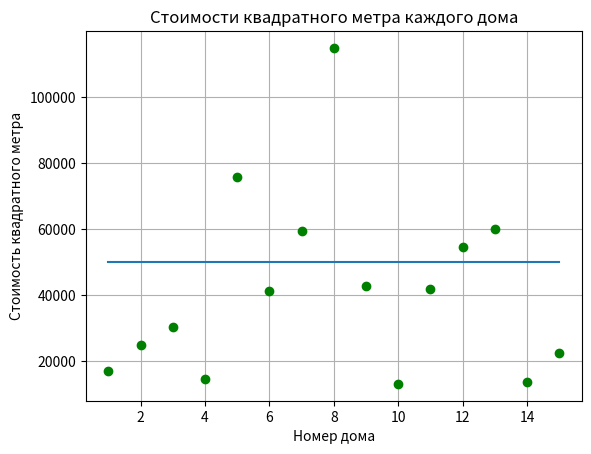

Generate this figure with matplotlib:
# Задача 2. Имеются данные о площади и стоимости 15 домов.
# Риелтору требуется узнать в каких домах стоимость квадратного метра меньше 50000 рублей.
# Предоставьте ему графические данные о стоимости квадратного метра каждого дома и список подходящих ему домов, отсортированных по площади.
# Данные о домах сформируйте случайным образом. Площади от 100 до 300 кв. метров, цены от 3 до 20 млн.

from matplotlib import pyplot as plt  
import random

housesArea = [random.randint(100, 300) for i in range(0,15)]
housesPrise = [random.randint(3000000, 20000000) for i in range(0,15)]
x = []
oneMetrPrise = []
lowPrise = []
sortedHouses = []

for i in range(0,15):
    x.append(i+1)

for i in range(len(housesArea)):
    oneMetrPrise.append(round(housesPrise[i]/housesArea[i]))


print(housesArea)
print(oneMetrPrise)


for i in range(len(oneMetrPrise)):
    if oneMetrPrise[i] < 50000:
        lowPrise.append(oneMetrPrise[i])
        sortedHouses.append(housesArea[i])

for i in range(len(sortedHouses)-1):
    for j in range(len(sortedHouses)-i-1):
        if sortedHouses[j] > sortedHouses[j+1]:
            lowPrise[j], lowPrise[j+1] = lowPrise[j+1], lowPrise[j]
            sortedHouses[j], sortedHouses[j+1] = sortedHouses[j+1], sortedHouses[j]


print('\nДома, стоимость квадратного метра которых меньше 50000 рублей:')
for i in range(len(lowPrise)):
    print(f'Дом с площадью {sortedHouses[i]}, стоимость квадратного метра {lowPrise[i]}')


plt.title('Стоимости квадратного метра каждого дома')
plt.xlabel('Номер дома')    
plt.ylabel('Стоимость квадратного метра')  
plt.grid(which='major')


plot2 = list(50000 for a in range(1, 16))
plt.plot(x, plot2)
plt.plot(x, oneMetrPrise, 'go')
plt.show()
